Run: headless pygame with SDL's dummy video driver; simulated clock (each Clock.tick advances the game by its frame time, no real sleeping); random seed 0; keys injected as events and as key.get_pressed() state; no mouse input.
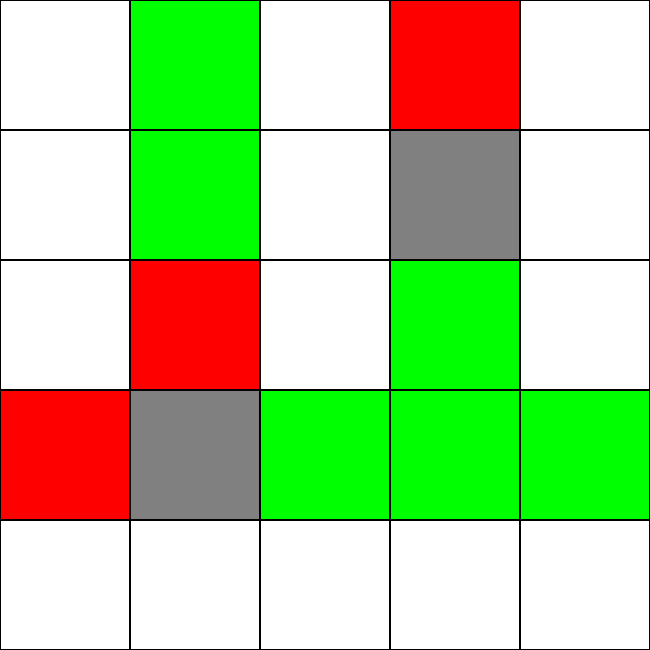
Frame 1 of 4 · flips 1–60 · no input
Frame 2 of 4 · flips 61–180 · tapped SPACE, RETURN · held RIGHT (→), D · screen unchanged from frame 1, image omitted
Frame 3 of 4 · flips 181–300 · held DOWN (↓), S · screen unchanged from frame 2, image omitted
Frame 4 of 4 · flips 301–420 · held LEFT (←), A, UP (↑), W · screen unchanged from frame 3, image omitted

The pygame program that drew these frames:

import pygame

# Size of the grid (5x5)
grid_size = 5

# Main grid: stores the state of each cell
# 0 = empty, 1 = green (relaxed), 2 = ash (recovering), 3 = burning
grid = [[0 for _ in range(grid_size)] for _ in range(grid_size)]

# Timer grid: tracks how long each cell should remain as ash
ash_timer = [[0 for _ in range(grid_size)] for _ in range(grid_size)]  # Timer for ash recovery

# Color mapping for each state
colors = {
    0: (255, 255, 255),  # Empty (white)
    1: (0, 255, 0),      # Green/relaxed (green)
    2: (128, 128, 128),  # Ash (gray)
    3: (255, 0, 0)       # Burning (red)
}

# Set up the initial green (relaxed) path on the grid
grid[3][0] = 1
grid[3][1] = 1
grid[3][2] = 1
grid[3][3] = 1
grid[3][4] = 1

grid[0][1] = 1
grid[1][1] = 1
grid[2][1] = 1

grid[0][3] = 1
grid[1][3] = 1
grid[2][3] = 1

# Number of steps a cell remains as ash before recovering to green
ASH_RECOVERY_DELAY = 2  # steps to stay as ash

def step_fire(grid, ash_timer):
    """
    Advances the simulation by one step:
    - Finds green cells adjacent to burning cells and marks them to burn.
    - Updates burning cells to ash and starts their recovery timer.
    - Recovers ash cells to green after their timer expires.
    """
    to_burn = []
    for row in range(len(grid)):
        for col in range(len(grid[row])):
            if grid[row][col] == 1:
                burning_neighbor = False
                # Check standard neighbors (up, down, left, right)
                if (row > 0 and grid[row-1][col] == 3) or \
                   (row < len(grid)-1 and grid[row+1][col] == 3) or \
                   (col > 0 and grid[row][col-1] == 3) or \
                   (col < len(grid[row])-1 and grid[row][col+1] == 3):
                    burning_neighbor = True
                # Special wrap-around for row 3 (fire loops horizontally)
                if row == 3:
                    if col == 0 and grid[3][4] == 3:
                        burning_neighbor = True
                    if col == 4 and grid[3][0] == 3:
                        burning_neighbor = True
                if burning_neighbor:
                    to_burn.append((row, col))
    # Update grid: burning -> ash, green to be burned -> burning
    for row in range(len(grid)):
        for col in range(len(grid[row])):
            if grid[row][col] == 3:
                grid[row][col] = 2  # burning -> ash
                ash_timer[row][col] = ASH_RECOVERY_DELAY  # set timer
    for row, col in to_burn:
        grid[row][col] = 3  # green -> burning

    # Ash recovers to green after timer runs out
    for row in range(len(grid)):
        for col in range(len(grid[row])):
            if grid[row][col] == 2 and ash_timer[row][col] > 0:
                ash_timer[row][col] -= 1
                if ash_timer[row][col] == 0:
                    grid[row][col] = 1  # ash -> green

# --- Pygame setup and visualization ---

pygame.init()
window_size = 650
screen = pygame.display.set_mode((window_size, window_size))
clock = pygame.time.Clock()

def draw_grid(grid, screen):
    """
    Draws the current state of the grid to the Pygame window.
    Each cell is colored according to its state.
    """
    cell_size = window_size // len(grid)
    for row in range(len(grid)):
        for col in range(len(grid[row])):
            pygame.draw.rect(screen, colors[grid[row][col]], 
                             (col * cell_size, row * cell_size, cell_size, cell_size))
            pygame.draw.rect(screen, (0, 0, 0), (col * cell_size, row * cell_size, cell_size, cell_size), 1)

running = True

# Set up infinite fire loop on row 3
for col in range(grid_size):
    grid[3][col] = 1  # green (relaxed)

grid[3][0] = 3  # fire (burning)
grid[3][1] = 2  # ash (grey)
ash_timer[3][1] = ASH_RECOVERY_DELAY  # set ash timer for the ash cell

# --- Main simulation loop ---
while running:
    for event in pygame.event.get():
        if event.type == pygame.QUIT:
            running = False

    step_fire(grid, ash_timer)  # Advance the simulation by one step

    screen.fill((0, 0, 0))
    draw_grid(grid, screen)
    pygame.display.flip()
    clock.tick(1)  # 1 step per second

pygame.quit()
